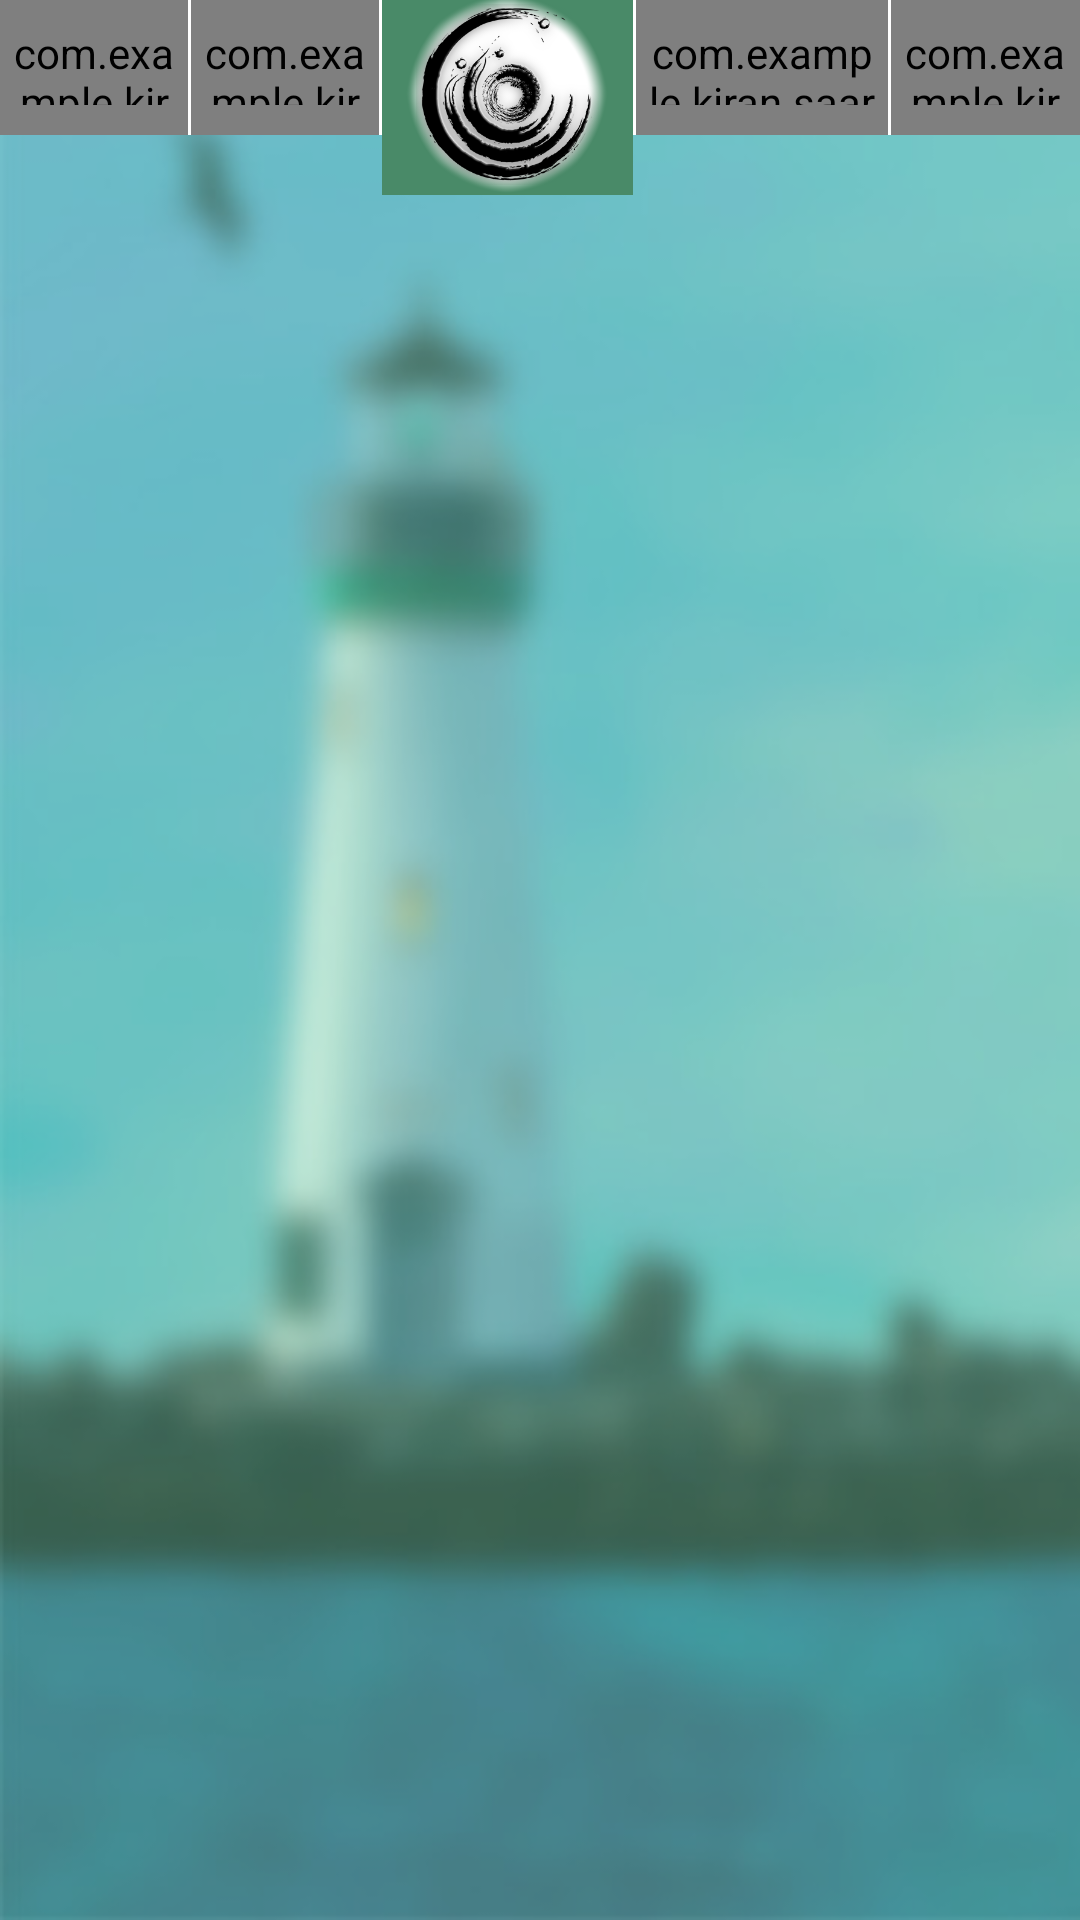

The Android layout XML behind this screen, and the referenced resources:
<!-- AndroidManifest.xml: application theme AppTheme -->
<!-- res/layout/activity_main.xml -->
<LinearLayout xmlns:android="http://schemas.android.com/apk/res/android"
    xmlns:tools="http://schemas.android.com/tools"
    android:layout_width="match_parent"
    android:layout_height="match_parent"
    tools:context=".MainActivity"
    android:orientation="vertical"
    android:background="@drawable/bgevents"
    >

    <LinearLayout
        android:layout_width="match_parent"
        android:layout_height="match_parent"
        android:orientation="vertical"
        android:background="@color/event_background_color"
        >

    <LinearLayout
       android:layout_width="match_parent"
       android:layout_height="wrap_content"
       android:orientation="horizontal">

       <com.example.kiran.saarang.Views.TabText
           android:layout_width="0dp"
           android:layout_height="@dimen/tab_height"
           android:layout_weight="3"
           android:paddingTop="@dimen/tab_padding_top"
           android:paddingBottom="@dimen/tab_padding_bottom"
           android:paddingLeft="@dimen/tab_padding_left"
           android:paddingRight="@dimen/tab_padding_right"
           android:textColor="@color/mainactivity_tab_text"
           android:background="@color/mainactivity_tab_selected"
           android:gravity="center"
           android:textAppearance="?android:attr/textAppearanceMedium"
           android:textSize="@dimen/tab_text_size"
           android:text="EVENTS"
           android:id="@+id/eventsTab"/>

       <TextView
           android:layout_width="1dp"
           android:layout_height="@dimen/tab_height"
           android:paddingTop="@dimen/divider_padding_top"
           android:background="@color/mainactivity_divider"
           android:gravity="center"/>

       <com.example.kiran.saarang.Views.TabText
           android:layout_width="0dp"
           android:layout_height="@dimen/tab_height"
           android:layout_weight="3"
           android:paddingTop="@dimen/tab_padding_top"
           android:paddingBottom="@dimen/tab_padding_bottom"
           android:paddingLeft="@dimen/tab_padding_left"
           android:paddingRight="@dimen/tab_padding_right"
           android:textColor="@color/mainactivity_tab_text"
           android:background="@color/mainactivity_tab"
           android:gravity="center"
           android:text="MAPS"
           android:textSize="@dimen/tab_text_size"
           android:textAppearance="?android:attr/textAppearanceMedium"
           android:id="@+id/scheduleTab"/>

       <TextView
           android:layout_width="1dp"
           android:layout_height="@dimen/tab_height"
           android:paddingTop="@dimen/divider_padding_top"
           android:background="@color/mainactivity_divider"
           android:gravity="center"/>

        <RelativeLayout
            android:layout_width="0dp"
            android:layout_height="65dp"
            android:layout_weight="4"
            >

       <ImageView
           android:layout_width="match_parent"
           android:layout_height="match_parent"
           android:paddingTop="@dimen/tab_padding_top"
           android:paddingBottom="@dimen/tab_padding_bottom"
           android:paddingLeft="@dimen/tab_padding_left"
           android:paddingRight="@dimen/tab_padding_right"
           android:textColor="@color/mainactivity_tab_text"
           android:background="@color/mainactivity_tab"
           android:src="@drawable/ic_logo"
           android:gravity="center_vertical"
           android:scaleType="centerCrop"
           android:text=""
           android:id="@+id/imageTab"/>

        </RelativeLayout>

       <TextView
           android:layout_width="1dp"
           android:layout_height="@dimen/tab_height"
           android:paddingTop="@dimen/divider_padding_top"
           android:background="@color/mainactivity_divider"
           android:gravity="center"/>

       <com.example.kiran.saarang.Views.TabText
           android:layout_width="0dp"
           android:layout_height="@dimen/tab_height"
           android:layout_weight="4"
           android:paddingTop="@dimen/tab_padding_top"
           android:paddingBottom="@dimen/tab_padding_bottom"
           android:paddingLeft="@dimen/tab_padding_left"
           android:paddingRight="@dimen/tab_padding_right"
           android:textColor="@color/mainactivity_tab_text"
           android:background="@color/mainactivity_tab"
           android:gravity="center"
           android:textAppearance="?android:attr/textAppearanceMedium"
           android:text="SCHEDULE"
           android:textSize="@dimen/tab_text_size"
           android:id="@+id/proshowsTab"/>

       <TextView
           android:layout_width="1dp"
           android:layout_height="@dimen/tab_height"
           android:paddingTop="@dimen/divider_padding_top"
           android:background="@color/mainactivity_divider"
           android:gravity="center"/>

       <com.example.kiran.saarang.Views.TabText
           android:layout_width="0dp"
           android:layout_height="@dimen/tab_height"
           android:layout_weight="3"
           android:paddingTop="@dimen/tab_padding_top"
           android:paddingBottom="@dimen/tab_padding_bottom"
           android:paddingLeft="@dimen/tab_padding_left"
           android:paddingRight="@dimen/tab_padding_right"
           android:textColor="@color/mainactivity_tab_text"
           android:background="@color/mainactivity_tab"
           android:gravity="center"
           android:textAppearance="?android:attr/textAppearanceMedium"
           android:text="MENU"
           android:textSize="@dimen/tab_text_size"
           android:id="@+id/menuTab"/>

        </LinearLayout>

        <LinearLayout
        android:layout_width="match_parent"
        android:layout_height="wrap_content">

    <android.support.v4.view.ViewPager
        android:layout_width="match_parent"
        android:layout_height="wrap_content"
        android:id="@+id/viewpager">
    </android.support.v4.view.ViewPager>

    </LinearLayout>

    </LinearLayout>
</LinearLayout>
<!-- resources referenced by this layout -->
<resources>
  <color name="event_background_color">#6f7cd2ad</color>
  <color name="mainactivity_divider">#ffffff</color>
  <color name="mainactivity_tab">#498A68</color>
  <color name="mainactivity_tab_selected">#81AE97</color>
  <color name="mainactivity_tab_text">#ffffff</color>
  <dimen name="divider_padding_top">2dp</dimen>
  <dimen name="tab_height">45dp</dimen>
  <dimen name="tab_padding_bottom">10dp</dimen>
  <dimen name="tab_padding_left">4dp</dimen>
  <dimen name="tab_padding_right">4dp</dimen>
  <dimen name="tab_padding_top">8dp</dimen>
  <dimen name="tab_text_size">22dp</dimen>
  <!-- drawable bgevents: jpg bitmap (drawable, 19804 bytes) -->
  <!-- drawable ic_logo: png bitmap (drawable, 96141 bytes) -->
  <style name="AppTheme" parent="Theme.AppCompat.Light.DarkActionBar">
          
      </style>
</resources>
